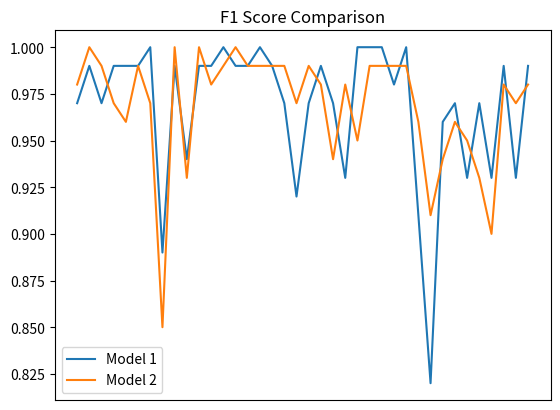
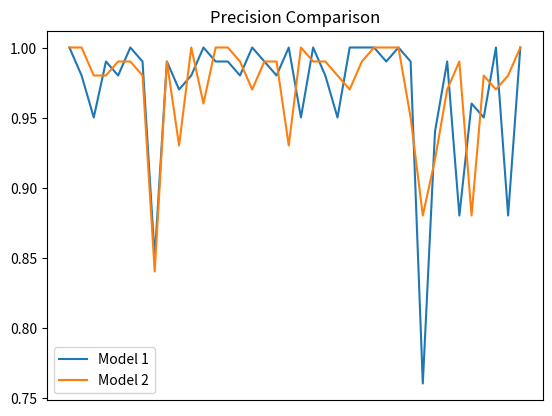
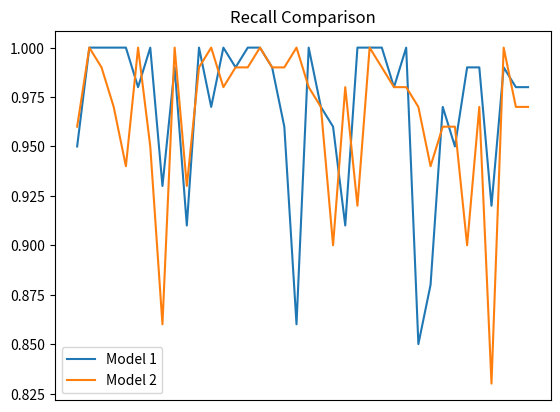
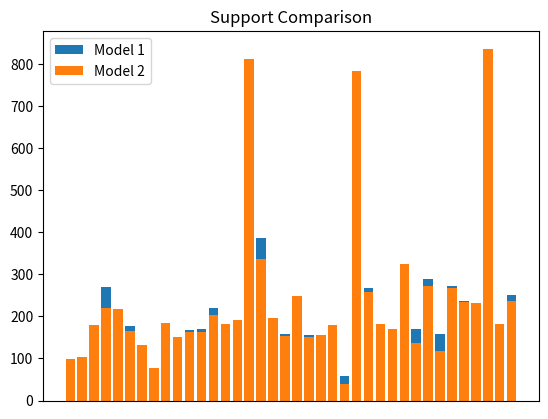
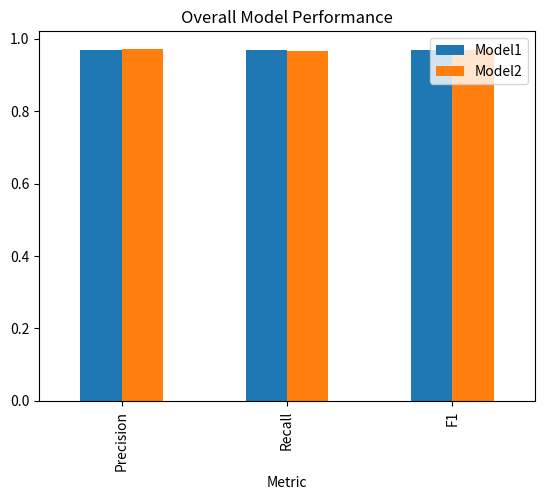

The matplotlib source for these figures, in order:
import pandas as pd
import matplotlib.pyplot as plt

# -----------------------------
# MODEL 1 DATA
# -----------------------------
data1 = [
("Apple___Apple_scab",1.00,0.95,0.97,91),
("Apple___Black_rot",0.98,1.00,0.99,87),
("Apple___Cedar_apple_rust",0.95,1.00,0.97,37),
("Apple___healthy",0.99,1.00,0.99,270),
("Blueberry___healthy",0.98,1.00,0.99,198),
("Cherry_(including_sour)___Powdery_mildew",1.00,0.98,0.99,176),
("Cherry_(including_sour)___healthy",0.99,1.00,1.00,125),
("Corn_(maize)___Cercospora_leaf_spot Gray_leaf_spot",0.85,0.93,0.89,71),
("Corn_(maize)___Common_rust_",0.99,0.99,0.99,168),
("Corn_(maize)___Northern_Leaf_Blight",0.97,0.91,0.94,147),
("Corn_(maize)___healthy",0.98,1.00,0.99,168),
("Grape___Black_rot",1.00,0.97,0.99,171),
("Grape___Esca_(Black_Measles)",0.99,1.00,1.00,220),
("Grape___Leaf_blight_(Isariopsis_Leaf_Spot)",0.99,0.99,0.99,159),
("Grape___healthy",0.98,1.00,0.99,52),
("Orange___Haunglongbing_(Citrus_greening)",1.00,1.00,1.00,805),
("Peach___Bacterial_spot",0.99,0.99,0.99,387),
("Peach___healthy",0.98,0.96,0.97,54),
("Pepper,_bell___Bacterial_spot",1.00,0.86,0.92,157),
("Pepper,_bell___healthy",0.95,1.00,0.97,237),
("Potato___Early_blight",1.00,0.97,0.99,156),
("Potato___Late_blight",0.98,0.96,0.97,144),
("Potato___healthy",0.95,0.91,0.93,22),
("Raspberry___healthy",1.00,1.00,1.00,59),
("Soybean___healthy",1.00,1.00,1.00,757),
("Squash___Powdery_mildew",1.00,1.00,1.00,267),
("Strawberry___Leaf_scorch",0.99,0.98,0.98,163),
("Strawberry___healthy",1.00,1.00,1.00,71),
("Tomato___Bacterial_spot",0.99,0.85,0.91,317),
("Tomato___Early_blight",0.76,0.88,0.82,170),
("Tomato___Late_blight",0.94,0.97,0.96,288),
("Tomato___Leaf_Mold",0.99,0.95,0.97,159),
("Tomato___Septoria_leaf_spot",0.88,0.99,0.93,273),
("Tomato___Spider_mites Two-spotted_spider_mite",0.96,0.99,0.97,237),
("Tomato___Target_Spot",0.95,0.92,0.93,191),
("Tomato___Tomato_Yellow_Leaf_Curl_Virus",1.00,0.99,0.99,796),
("Tomato___Tomato_mosaic_virus",0.88,0.98,0.93,46),
("Tomato___healthy",1.00,0.98,0.99,251),
]

# -----------------------------
# MODEL 2 DATA
# -----------------------------
data2 = [
("Apple___Apple_scab",1.00,0.96,0.98,98),
("Apple___Black_rot",1.00,1.00,1.00,103),
("Apple___Cedar_apple_rust",0.98,0.99,0.99,179),
("Apple___healthy",0.98,0.97,0.97,219),
("Blueberry___healthy",0.99,0.94,0.96,217),
("Cherry_(including_sour)___Powdery_mildew",0.99,1.00,0.99,165),
("Cherry_(including_sour)___healthy",0.98,0.95,0.97,133),
("Corn_(maize)___Cercospora_leaf_spot Gray_leaf_spot",0.84,0.86,0.85,78),
("Corn_(maize)___Common_rust_",0.99,1.00,1.00,183),
("Corn_(maize)___Northern_Leaf_Blight",0.93,0.93,0.93,152),
("Corn_(maize)___healthy",1.00,0.99,1.00,162),
("Grape___Black_rot",0.96,1.00,0.98,162),
("Grape___Esca_(Black_Measles)",1.00,0.98,0.99,202),
("Grape___Leaf_blight_(Isariopsis_Leaf_Spot)",1.00,0.99,1.00,181),
("Grape___healthy",0.99,0.99,0.99,192),
("Orange___Haunglongbing_(Citrus_greening)",0.97,1.00,0.99,810),
("Peach___Bacterial_spot",0.99,0.99,0.99,335),
("Peach___healthy",0.99,0.99,0.99,195),
("Pepper,_bell___Bacterial_spot",0.93,1.00,0.97,154),
("Pepper,_bell___healthy",1.00,0.98,0.99,248),
("Potato___Early_blight",0.99,0.97,0.98,151),
("Potato___Late_blight",0.99,0.90,0.94,156),
("Potato___healthy",0.98,0.98,0.98,180),
("Raspberry___healthy",0.97,0.92,0.95,39),
("Soybean___healthy",0.99,1.00,0.99,782),
("Squash___Powdery_mildew",1.00,0.99,0.99,258),
("Strawberry___Leaf_scorch",1.00,0.98,0.99,181),
("Strawberry___healthy",1.00,0.98,0.99,170),
("Tomato___Bacterial_spot",0.95,0.97,0.96,324),
("Tomato___Early_blight",0.88,0.94,0.91,136),
("Tomato___Late_blight",0.92,0.96,0.94,272),
("Tomato___Leaf_Mold",0.97,0.96,0.96,117),
("Tomato___Septoria_leaf_spot",0.99,0.90,0.95,268),
("Tomato___Spider_mites Two-spotted_spider_mite",0.88,0.97,0.93,233),
("Tomato___Target_Spot",0.98,0.83,0.90,232),
("Tomato___Tomato_Yellow_Leaf_Curl_Virus",0.97,1.00,0.98,836),
("Tomato___Tomato_mosaic_virus",0.98,0.97,0.97,182),
("Tomato___healthy",1.00,0.97,0.98,236),
]

# -----------------------------
# CREATE DATAFRAMES
# -----------------------------
columns = ["Class","Precision","Recall","F1","Support"]
df1 = pd.DataFrame(data1, columns=columns)
df2 = pd.DataFrame(data2, columns=columns)

# Merge for comparison
df = df1.merge(df2, on="Class", suffixes=("_Model1","_Model2"))

# -----------------------------
# PLOT 1: F1 SCORE COMPARISON
# -----------------------------
plt.figure()
plt.plot(df["F1_Model1"], label="Model 1")
plt.plot(df["F1_Model2"], label="Model 2")
plt.title("F1 Score Comparison")
plt.legend()
plt.xticks([])
plt.show()

# -----------------------------
# PLOT 2: PRECISION
# -----------------------------
plt.figure()
plt.plot(df["Precision_Model1"], label="Model 1")
plt.plot(df["Precision_Model2"], label="Model 2")
plt.title("Precision Comparison")
plt.legend()
plt.xticks([])
plt.show()

# -----------------------------
# PLOT 3: RECALL
# -----------------------------
plt.figure()
plt.plot(df["Recall_Model1"], label="Model 1")
plt.plot(df["Recall_Model2"], label="Model 2")
plt.title("Recall Comparison")
plt.legend()
plt.xticks([])
plt.show()

# -----------------------------
# PLOT 4: SUPPORT DISTRIBUTION
# -----------------------------
plt.figure()
plt.bar(range(len(df)), df["Support_Model1"], label="Model 1")
plt.bar(range(len(df)), df["Support_Model2"], label="Model 2")
plt.title("Support Comparison")
plt.legend()
plt.xticks([])
plt.show()

# -----------------------------
# PLOT 5: OVERALL AVERAGE
# -----------------------------
avg = pd.DataFrame({
    "Metric": ["Precision","Recall","F1"],
    "Model1":[df["Precision_Model1"].mean(), df["Recall_Model1"].mean(), df["F1_Model1"].mean()],
    "Model2":[df["Precision_Model2"].mean(), df["Recall_Model2"].mean(), df["F1_Model2"].mean()]
})

avg.set_index("Metric").plot(kind="bar")
plt.title("Overall Model Performance")
plt.show()
